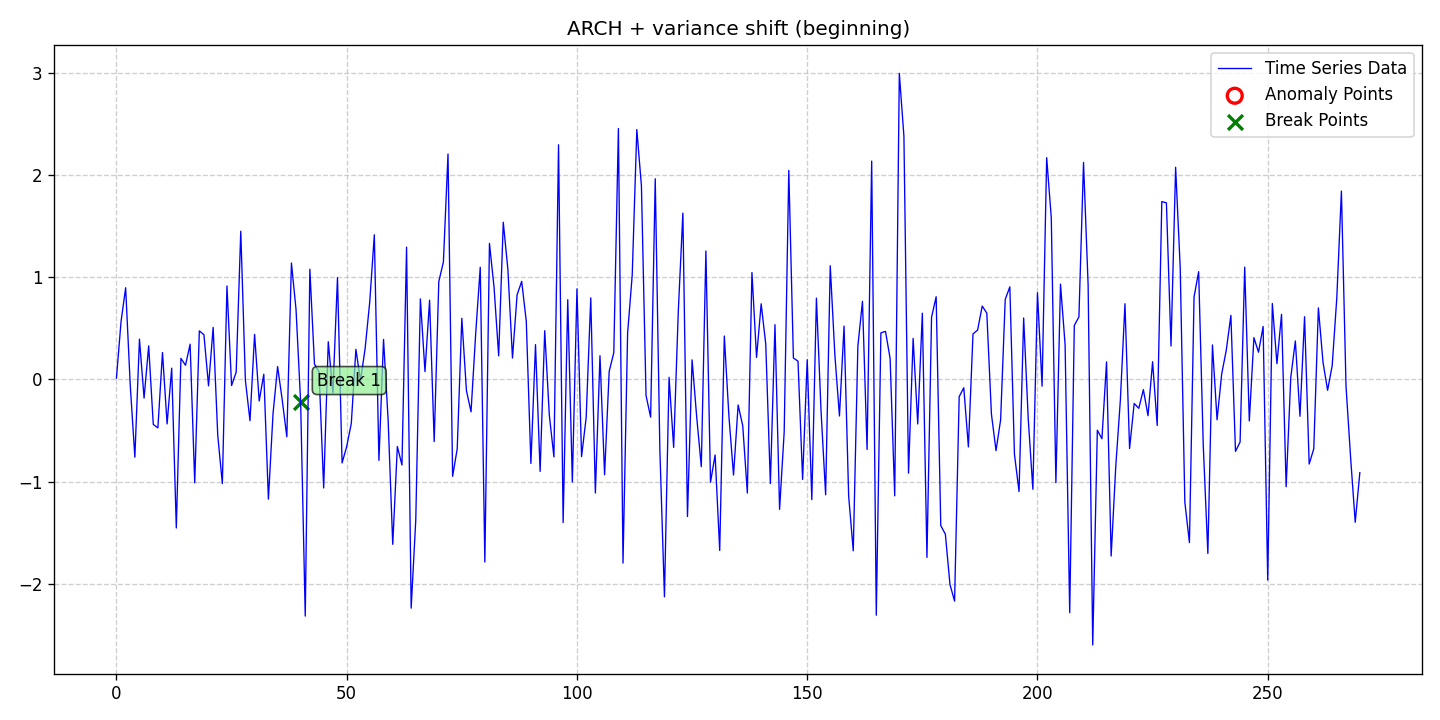

Data behind this chart, as committed beside it:
date, data, stationary, det_lin_up, det_lin_down, det_quad, det_cubic, det_exp, det_damped, stoc_trend, volatility, single_seas, multiple_seas, point_anom_single, point_anom_multi, collect_anom, context_anom, mean_shift, var_shift, trend_shift, point_anom_count, point_anom_location, point_anom_point, collect_anom_count
2020-01-01, 0.01202, 0, 0, 0, 0, 0, 0, 0, 0, 1, 0, 0, 0, 0, 0, 0, 0, 1, 0, 0, none, , 0
2020-01-02, 0.5658, 0, 0, 0, 0, 0, 0, 0, 0, 1, 0, 0, 0, 0, 0, 0, 0, 1, 0, 0, none, , 0
2020-01-03, 0.8969, 0, 0, 0, 0, 0, 0, 0, 0, 1, 0, 0, 0, 0, 0, 0, 0, 1, 0, 0, none, , 0
2020-01-04, -0.05812, 0, 0, 0, 0, 0, 0, 0, 0, 1, 0, 0, 0, 0, 0, 0, 0, 1, 0, 0, none, , 0
2020-01-05, -0.7616, 0, 0, 0, 0, 0, 0, 0, 0, 1, 0, 0, 0, 0, 0, 0, 0, 1, 0, 0, none, , 0
2020-01-06, 0.394, 0, 0, 0, 0, 0, 0, 0, 0, 1, 0, 0, 0, 0, 0, 0, 0, 1, 0, 0, none, , 0
2020-01-07, -0.183, 0, 0, 0, 0, 0, 0, 0, 0, 1, 0, 0, 0, 0, 0, 0, 0, 1, 0, 0, none, , 0
2020-01-08, 0.328, 0, 0, 0, 0, 0, 0, 0, 0, 1, 0, 0, 0, 0, 0, 0, 0, 1, 0, 0, none, , 0
2020-01-09, -0.4409, 0, 0, 0, 0, 0, 0, 0, 0, 1, 0, 0, 0, 0, 0, 0, 0, 1, 0, 0, none, , 0
2020-01-10, -0.4747, 0, 0, 0, 0, 0, 0, 0, 0, 1, 0, 0, 0, 0, 0, 0, 0, 1, 0, 0, none, , 0
2020-01-11, 0.2627, 0, 0, 0, 0, 0, 0, 0, 0, 1, 0, 0, 0, 0, 0, 0, 0, 1, 0, 0, none, , 0
2020-01-12, -0.4359, 0, 0, 0, 0, 0, 0, 0, 0, 1, 0, 0, 0, 0, 0, 0, 0, 1, 0, 0, none, , 0
2020-01-13, 0.1099, 0, 0, 0, 0, 0, 0, 0, 0, 1, 0, 0, 0, 0, 0, 0, 0, 1, 0, 0, none, , 0
2020-01-14, -1.454, 0, 0, 0, 0, 0, 0, 0, 0, 1, 0, 0, 0, 0, 0, 0, 0, 1, 0, 0, none, , 0
2020-01-15, 0.2056, 0, 0, 0, 0, 0, 0, 0, 0, 1, 0, 0, 0, 0, 0, 0, 0, 1, 0, 0, none, , 0
2020-01-16, 0.1383, 0, 0, 0, 0, 0, 0, 0, 0, 1, 0, 0, 0, 0, 0, 0, 0, 1, 0, 0, none, , 0
2020-01-17, 0.3446, 0, 0, 0, 0, 0, 0, 0, 0, 1, 0, 0, 0, 0, 0, 0, 0, 1, 0, 0, none, , 0
2020-01-18, -1.013, 0, 0, 0, 0, 0, 0, 0, 0, 1, 0, 0, 0, 0, 0, 0, 0, 1, 0, 0, none, , 0
2020-01-19, 0.4752, 0, 0, 0, 0, 0, 0, 0, 0, 1, 0, 0, 0, 0, 0, 0, 0, 1, 0, 0, none, , 0
2020-01-20, 0.4366, 0, 0, 0, 0, 0, 0, 0, 0, 1, 0, 0, 0, 0, 0, 0, 0, 1, 0, 0, none, , 0
2020-01-21, -0.06355, 0, 0, 0, 0, 0, 0, 0, 0, 1, 0, 0, 0, 0, 0, 0, 0, 1, 0, 0, none, , 0
2020-01-22, 0.5089, 0, 0, 0, 0, 0, 0, 0, 0, 1, 0, 0, 0, 0, 0, 0, 0, 1, 0, 0, none, , 0
2020-01-23, -0.5484, 0, 0, 0, 0, 0, 0, 0, 0, 1, 0, 0, 0, 0, 0, 0, 0, 1, 0, 0, none, , 0
2020-01-24, -1.02, 0, 0, 0, 0, 0, 0, 0, 0, 1, 0, 0, 0, 0, 0, 0, 0, 1, 0, 0, none, , 0
2020-01-25, 0.9145, 0, 0, 0, 0, 0, 0, 0, 0, 1, 0, 0, 0, 0, 0, 0, 0, 1, 0, 0, none, , 0
2020-01-26, -0.06035, 0, 0, 0, 0, 0, 0, 0, 0, 1, 0, 0, 0, 0, 0, 0, 0, 1, 0, 0, none, , 0
2020-01-27, 0.06969, 0, 0, 0, 0, 0, 0, 0, 0, 1, 0, 0, 0, 0, 0, 0, 0, 1, 0, 0, none, , 0
2020-01-28, 1.45, 0, 0, 0, 0, 0, 0, 0, 0, 1, 0, 0, 0, 0, 0, 0, 0, 1, 0, 0, none, , 0
2020-01-29, -0.007996, 0, 0, 0, 0, 0, 0, 0, 0, 1, 0, 0, 0, 0, 0, 0, 0, 1, 0, 0, none, , 0
2020-01-30, -0.4047, 0, 0, 0, 0, 0, 0, 0, 0, 1, 0, 0, 0, 0, 0, 0, 0, 1, 0, 0, none, , 0
2020-01-31, 0.44, 0, 0, 0, 0, 0, 0, 0, 0, 1, 0, 0, 0, 0, 0, 0, 0, 1, 0, 0, none, , 0
2020-02-01, -0.2116, 0, 0, 0, 0, 0, 0, 0, 0, 1, 0, 0, 0, 0, 0, 0, 0, 1, 0, 0, none, , 0
2020-02-02, 0.05074, 0, 0, 0, 0, 0, 0, 0, 0, 1, 0, 0, 0, 0, 0, 0, 0, 1, 0, 0, none, , 0
2020-02-03, -1.172, 0, 0, 0, 0, 0, 0, 0, 0, 1, 0, 0, 0, 0, 0, 0, 0, 1, 0, 0, none, , 0
2020-02-04, -0.3377, 0, 0, 0, 0, 0, 0, 0, 0, 1, 0, 0, 0, 0, 0, 0, 0, 1, 0, 0, none, , 0
2020-02-05, 0.125, 0, 0, 0, 0, 0, 0, 0, 0, 1, 0, 0, 0, 0, 0, 0, 0, 1, 0, 0, none, , 0
2020-02-06, -0.2009, 0, 0, 0, 0, 0, 0, 0, 0, 1, 0, 0, 0, 0, 0, 0, 0, 1, 0, 0, none, , 0
2020-02-07, -0.562, 0, 0, 0, 0, 0, 0, 0, 0, 1, 0, 0, 0, 0, 0, 0, 0, 1, 0, 0, none, , 0
2020-02-08, 1.139, 0, 0, 0, 0, 0, 0, 0, 0, 1, 0, 0, 0, 0, 0, 0, 0, 1, 0, 0, none, , 0
2020-02-09, 0.6837, 0, 0, 0, 0, 0, 0, 0, 0, 1, 0, 0, 0, 0, 0, 0, 0, 1, 0, 0, none, , 0
2020-02-10, -0.2235, 0, 0, 0, 0, 0, 0, 0, 0, 1, 0, 0, 0, 0, 0, 0, 0, 1, 0, 0, none, , 0
2020-02-11, -2.317, 0, 0, 0, 0, 0, 0, 0, 0, 1, 0, 0, 0, 0, 0, 0, 0, 1, 0, 0, none, , 0
2020-02-12, 1.078, 0, 0, 0, 0, 0, 0, 0, 0, 1, 0, 0, 0, 0, 0, 0, 0, 1, 0, 0, none, , 0
2020-02-13, 0.1504, 0, 0, 0, 0, 0, 0, 0, 0, 1, 0, 0, 0, 0, 0, 0, 0, 1, 0, 0, none, , 0
2020-02-14, 0.07258, 0, 0, 0, 0, 0, 0, 0, 0, 1, 0, 0, 0, 0, 0, 0, 0, 1, 0, 0, none, , 0
2020-02-15, -1.063, 0, 0, 0, 0, 0, 0, 0, 0, 1, 0, 0, 0, 0, 0, 0, 0, 1, 0, 0, none, , 0
2020-02-16, 0.3684, 0, 0, 0, 0, 0, 0, 0, 0, 1, 0, 0, 0, 0, 0, 0, 0, 1, 0, 0, none, , 0
2020-02-17, -0.1316, 0, 0, 0, 0, 0, 0, 0, 0, 1, 0, 0, 0, 0, 0, 0, 0, 1, 0, 0, none, , 0
2020-02-18, 0.9964, 0, 0, 0, 0, 0, 0, 0, 0, 1, 0, 0, 0, 0, 0, 0, 0, 1, 0, 0, none, , 0
2020-02-19, -0.818, 0, 0, 0, 0, 0, 0, 0, 0, 1, 0, 0, 0, 0, 0, 0, 0, 1, 0, 0, none, , 0
2020-02-20, -0.6568, 0, 0, 0, 0, 0, 0, 0, 0, 1, 0, 0, 0, 0, 0, 0, 0, 1, 0, 0, none, , 0
2020-02-21, -0.431, 0, 0, 0, 0, 0, 0, 0, 0, 1, 0, 0, 0, 0, 0, 0, 0, 1, 0, 0, none, , 0
2020-02-22, 0.2946, 0, 0, 0, 0, 0, 0, 0, 0, 1, 0, 0, 0, 0, 0, 0, 0, 1, 0, 0, none, , 0
2020-02-23, -0.0119, 0, 0, 0, 0, 0, 0, 0, 0, 1, 0, 0, 0, 0, 0, 0, 0, 1, 0, 0, none, , 0
2020-02-24, 0.3012, 0, 0, 0, 0, 0, 0, 0, 0, 1, 0, 0, 0, 0, 0, 0, 0, 1, 0, 0, none, , 0
2020-02-25, 0.7555, 0, 0, 0, 0, 0, 0, 0, 0, 1, 0, 0, 0, 0, 0, 0, 0, 1, 0, 0, none, , 0
2020-02-26, 1.415, 0, 0, 0, 0, 0, 0, 0, 0, 1, 0, 0, 0, 0, 0, 0, 0, 1, 0, 0, none, , 0
2020-02-27, -0.7927, 0, 0, 0, 0, 0, 0, 0, 0, 1, 0, 0, 0, 0, 0, 0, 0, 1, 0, 0, none, , 0
2020-02-28, 0.3909, 0, 0, 0, 0, 0, 0, 0, 0, 1, 0, 0, 0, 0, 0, 0, 0, 1, 0, 0, none, , 0
2020-02-29, -0.3993, 0, 0, 0, 0, 0, 0, 0, 0, 1, 0, 0, 0, 0, 0, 0, 0, 1, 0, 0, none, , 0
... 211 more rows
